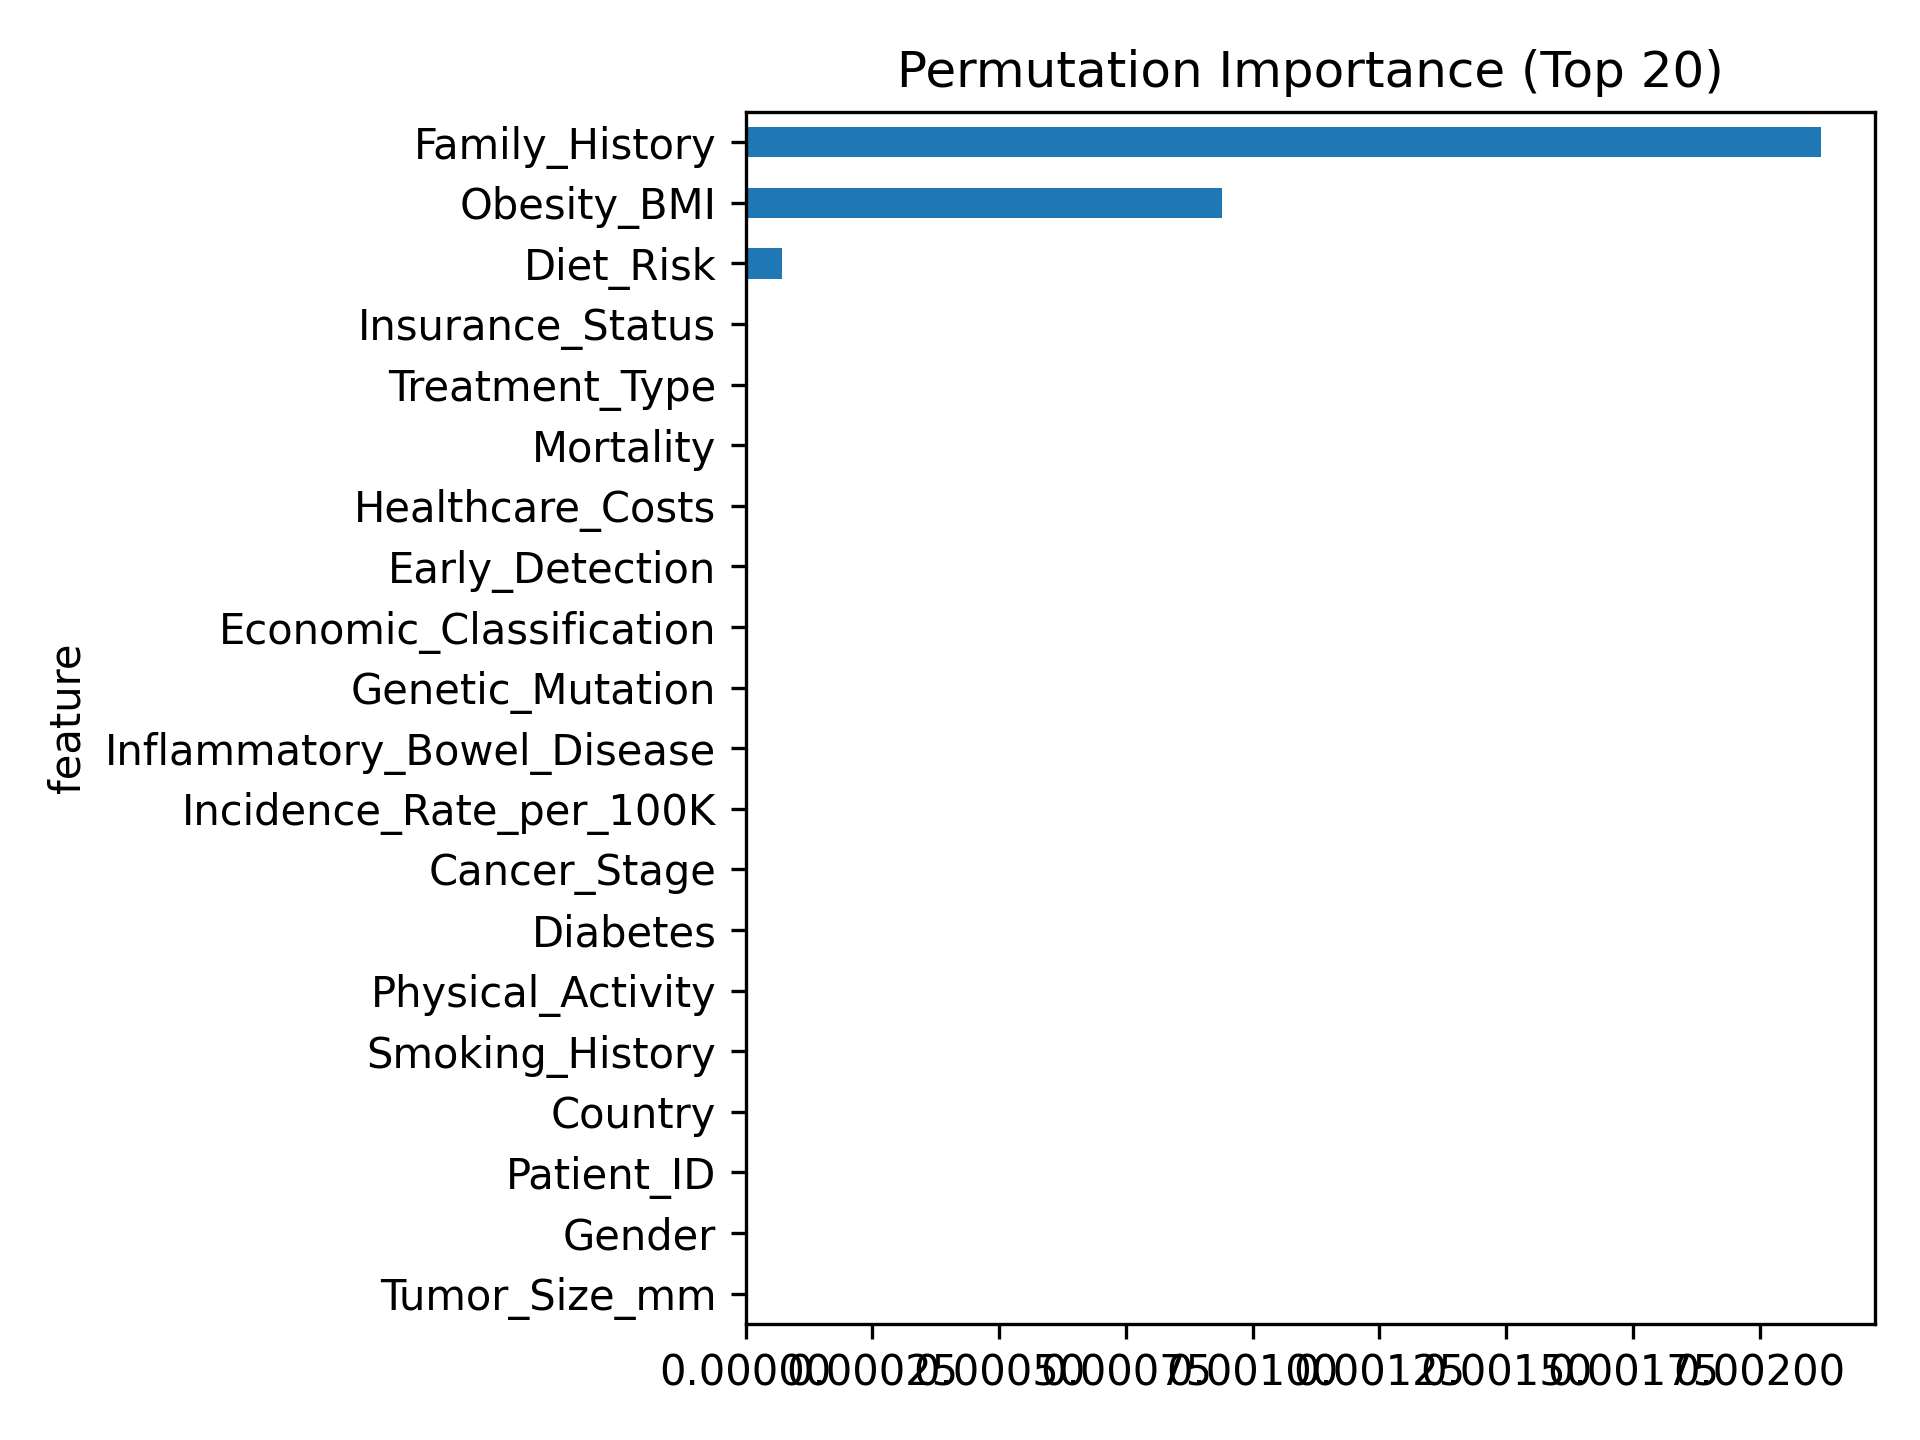

Values plotted in this chart, from the file beside it:
feature, importance
Family_History, 0.002121
Obesity_BMI, 0.0009404
Diet_Risk, 7.215415237453726e-05
Tumor_Size_mm, 0.0
Country, 0.0
Patient_ID, 0.0
Gender, 0.0
Smoking_History, 0.0
Cancer_Stage, 0.0
Diabetes, 0.0
Physical_Activity, 0.0
Economic_Classification, 0.0
Incidence_Rate_per_100K, 0.0
Inflammatory_Bowel_Disease, 0.0
Genetic_Mutation, 0.0
Early_Detection, 0.0
Treatment_Type, 0.0
Mortality, 0.0
Healthcare_Costs, 0.0
Insurance_Status, 0.0
